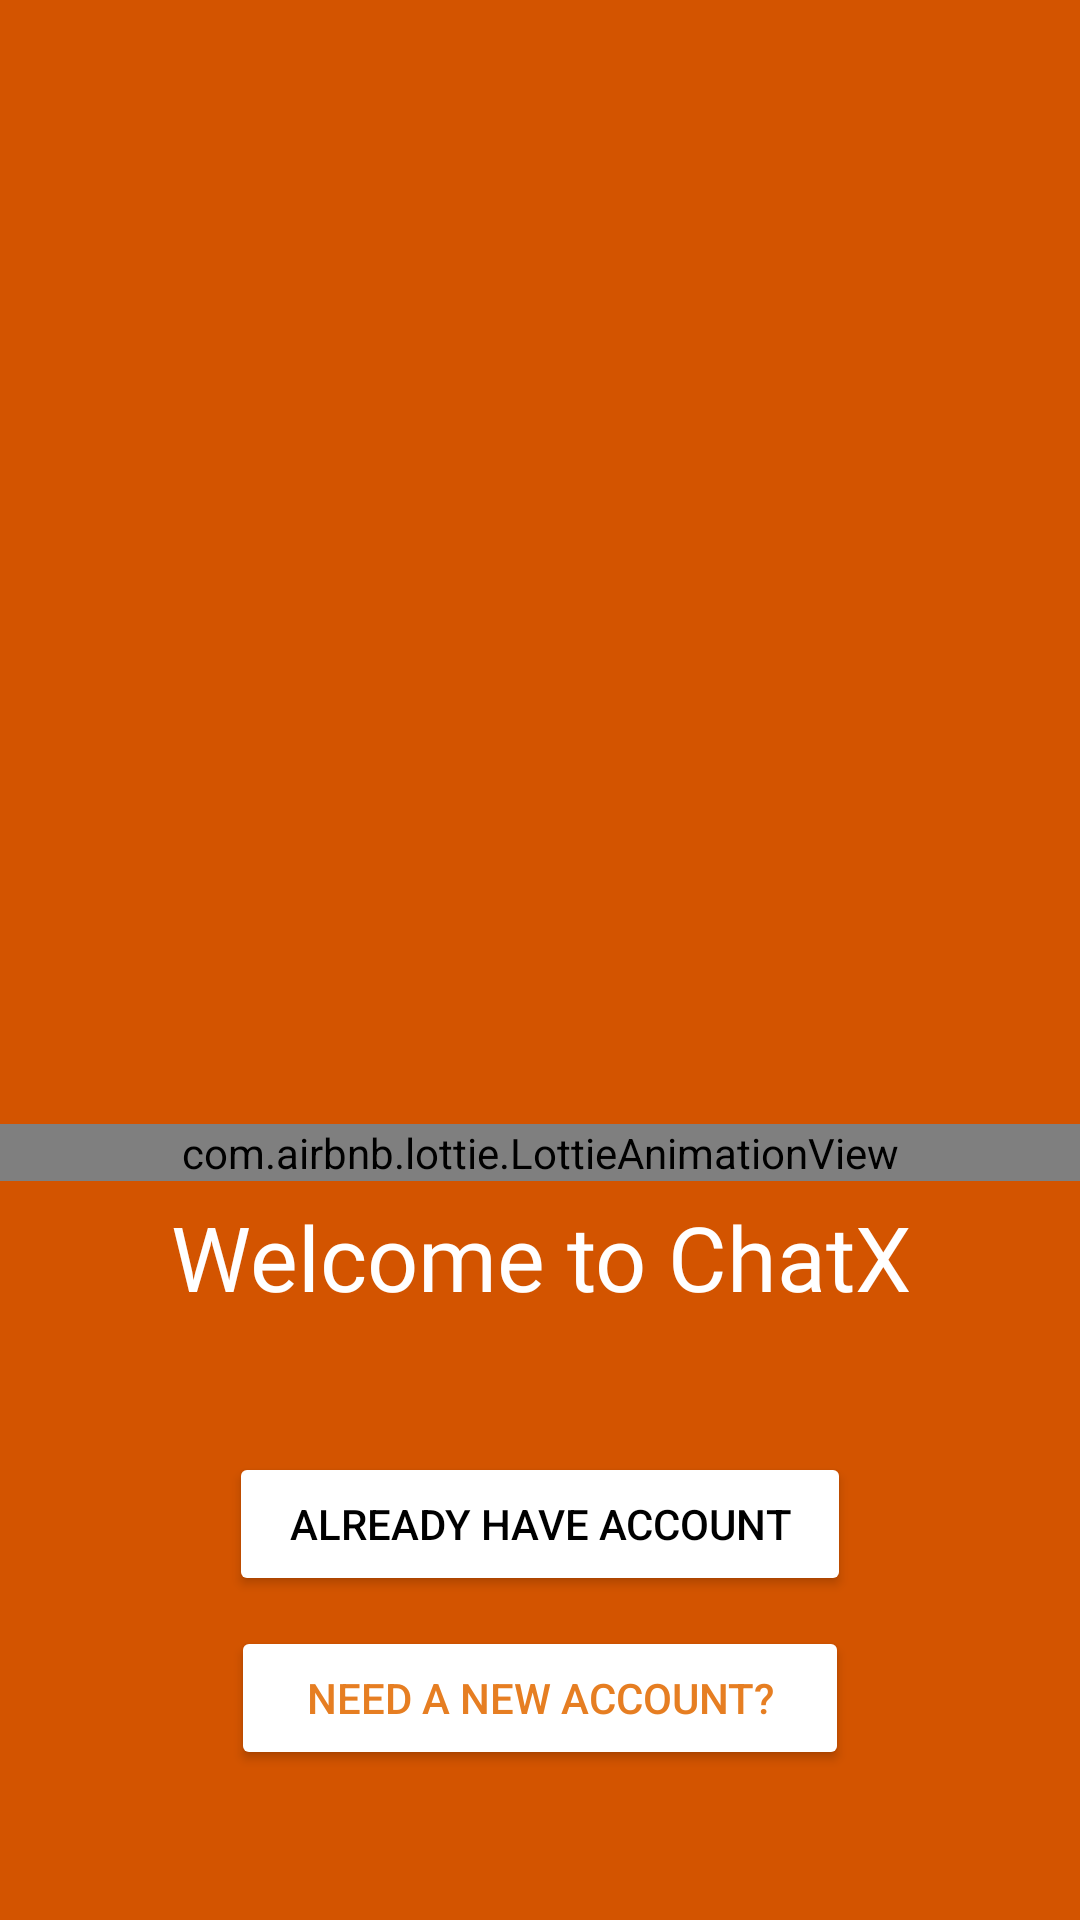

Produce the Android XML layout that renders to this screen, including the resource entries it uses.
<!-- AndroidManifest.xml: application theme AppTheme -->
<!-- res/layout/activity_start.xml -->
<?xml version="1.0" encoding="utf-8"?>
<RelativeLayout xmlns:android="http://schemas.android.com/apk/res/android"
    xmlns:app="http://schemas.android.com/apk/res-auto"
    xmlns:tools="http://schemas.android.com/tools"
    android:layout_width="match_parent"
    android:layout_height="match_parent"
    android:background="@color/colorPrimaryDark"
    tools:context=".Activity.StartActivity">

    <com.airbnb.lottie.LottieAnimationView
        android:id="@+id/anim"
        android:layout_width="match_parent"
        android:layout_height="wrap_content"
        android:layout_above="@+id/textView"
        android:foregroundGravity="center"
        app:lottie_autoPlay="true"
        app:lottie_fileName="mobile.json"
        app:lottie_loop="true" />

    <TextView
        android:id="@+id/textView"
        android:layout_width="wrap_content"
        android:layout_height="wrap_content"
        android:layout_above="@+id/start_login_btn"
        android:layout_centerHorizontal="true"
        android:layout_marginBottom="40dp"
        android:ems="10"
        android:fontFamily="@font/blacklist"
        android:padding="5dp"
        android:text="Welcome to ChatX"
        android:textAlignment="center"
        android:textColor="@android:color/white"
        android:textSize="30sp" />

    <Button
        android:id="@+id/start_reg_btn"
        android:layout_width="wrap_content"
        android:layout_height="wrap_content"
        android:layout_alignParentBottom="true"
        android:layout_centerHorizontal="true"
        android:layout_marginBottom="50dp"
        android:backgroundTint="@android:color/white"
        android:paddingLeft="25dp"
        android:paddingRight="25dp"
        android:text="@string/need_a_new_account"
        android:textColor="@color/colorPrimary"
        />

    <Button
        android:id="@+id/start_login_btn"
        android:layout_width="wrap_content"
        android:layout_height="wrap_content"
        android:layout_above="@+id/start_reg_btn"
        android:layout_centerHorizontal="true"
        android:layout_marginBottom="10dp"
        android:backgroundTint="@color/colorAccent"
        android:paddingLeft="20dp"
        android:paddingRight="20dp"
        android:text="@string/already_have_account"
        android:textColor="@android:color/black" />

</RelativeLayout>
<!-- resources referenced by this layout -->
<resources>
  <color name="colorAccent">#fff</color>
  <color name="colorPrimary">#e67e22</color>
  <color name="colorPrimaryDark">#d35400</color>
  <string name="already_have_account">Already Have Account</string>
  <string name="need_a_new_account">Need A New Account?</string>
  <style name="AppTheme" parent="Theme.AppCompat.Light.NoActionBar">
          
          <item name="colorPrimary">@color/colorPrimary</item>
          <item name="colorPrimaryDark">@color/colorPrimaryDark</item>
          <item name="colorAccent">@color/colorAccent</item>
      </style>
</resources>
